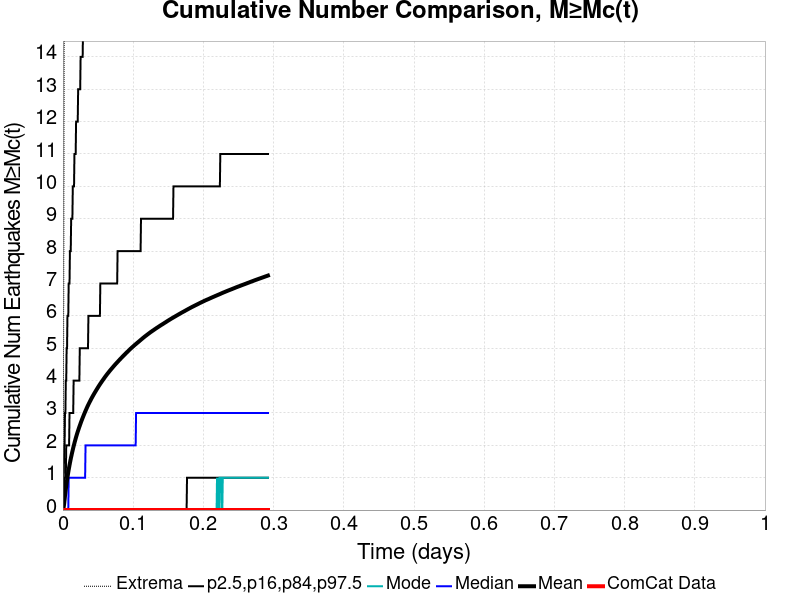

Data behind this chart, as committed beside it:
Time (days), ComCat Data, Simulation Mean, Simulation Median, Simulation Mode, Simulation Minimum, Simulation Maximum, 2.5 %-ile, 16 %-ile, 84 %-ile, 97.5 %-ile
0.0, 0.0, 0.0, 0.0, 0.0, 0.0, 0.0, 0.0, 0.0, 0.0, 0.0
5.85264E-4, 0.0, 0.03342, 0.0, 0.0, 0.0, 3.0, 0.0, 0.0, 0.0, 1.0
0.001171, 0.0, 0.1079, 0.0, 0.0, 0.0, 7.0, 0.0, 0.0, 0.0, 1.0
0.001756, 0.0, 0.2052, 0.0, 0.0, 0.0, 14.0, 0.0, 0.0, 1.0, 2.0
0.002341, 0.0, 0.3239, 0.0, 0.0, 0.0, 21.0, 0.0, 0.0, 1.0, 2.0
0.002926, 0.0, 0.4377, 0.0, 0.0, 0.0, 33.0, 0.0, 0.0, 1.0, 3.0
0.003512, 0.0, 0.5484, 0.0, 0.0, 0.0, 45.0, 0.0, 0.0, 1.0, 3.0
0.004097, 0.0, 0.6511, 0.0, 0.0, 0.0, 56.0, 0.0, 0.0, 1.0, 4.0
0.004682, 0.0, 0.746, 0.0, 0.0, 0.0, 68.0, 0.0, 0.0, 2.0, 4.0
0.005267, 0.0, 0.8395, 0.0, 0.0, 0.0, 84.0, 0.0, 0.0, 2.0, 5.0
0.005853, 0.0, 0.9261, 0.0, 0.0, 0.0, 92.0, 0.0, 0.0, 2.0, 5.0
0.006438, 0.0, 1.011, 0.0, 0.0, 0.0, 105.0, 0.0, 0.0, 2.0, 6.0
0.007023, 0.0, 1.09, 0.0, 0.0, 0.0, 116.0, 0.0, 0.0, 2.0, 6.0
0.007608, 0.0, 1.17, 0.0, 0.0, 0.0, 126.0, 0.0, 0.0, 2.0, 6.0
0.008194, 0.0, 1.245, 1.0, 0.0, 0.0, 137.0, 0.0, 0.0, 2.0, 7.0
0.008779, 0.0, 1.316, 1.0, 0.0, 0.0, 141.0, 0.0, 0.0, 2.0, 7.0
0.009364, 0.0, 1.386, 1.0, 0.0, 0.0, 143.0, 0.0, 0.0, 3.0, 7.0
0.009949, 0.0, 1.454, 1.0, 0.0, 0.0, 154.0, 0.0, 0.0, 3.0, 8.0
0.01053, 0.0, 1.519, 1.0, 0.0, 0.0, 160.0, 0.0, 0.0, 3.0, 8.0
0.01112, 0.0, 1.582, 1.0, 0.0, 0.0, 167.0, 0.0, 0.0, 3.0, 8.0
0.01171, 0.0, 1.641, 1.0, 0.0, 0.0, 172.0, 0.0, 0.0, 3.0, 9.0
0.01229, 0.0, 1.698, 1.0, 0.0, 0.0, 178.0, 0.0, 0.0, 3.0, 9.0
0.01288, 0.0, 1.756, 1.0, 0.0, 0.0, 185.0, 0.0, 0.0, 3.0, 9.0
0.01346, 0.0, 1.811, 1.0, 0.0, 0.0, 192.0, 0.0, 0.0, 3.0, 9.0
0.01405, 0.0, 1.865, 1.0, 0.0, 0.0, 200.0, 0.0, 0.0, 3.0, 10.0
0.01463, 0.0, 1.919, 1.0, 0.0, 0.0, 205.0, 0.0, 0.0, 3.0, 10.0
0.01522, 0.0, 1.97, 1.0, 0.0, 0.0, 211.0, 0.0, 0.0, 4.0, 10.0
0.0158, 0.0, 2.019, 1.0, 0.0, 0.0, 217.0, 0.0, 0.0, 4.0, 10.0
0.01639, 0.0, 2.068, 1.0, 0.0, 0.0, 222.0, 0.0, 0.0, 4.0, 11.0
0.01697, 0.0, 2.117, 1.0, 0.0, 0.0, 230.0, 0.0, 0.0, 4.0, 11.0
0.01756, 0.0, 2.163, 1.0, 0.0, 0.0, 236.0, 0.0, 0.0, 4.0, 11.0
0.01814, 0.0, 2.21, 1.0, 0.0, 0.0, 245.0, 0.0, 0.0, 4.0, 11.0
0.01873, 0.0, 2.254, 1.0, 0.0, 0.0, 250.0, 0.0, 0.0, 4.0, 12.0
0.01931, 0.0, 2.298, 1.0, 0.0, 0.0, 254.0, 0.0, 0.0, 4.0, 12.0
0.0199, 0.0, 2.34, 1.0, 0.0, 0.0, 262.0, 0.0, 0.0, 4.0, 12.0
0.02048, 0.0, 2.381, 1.0, 0.0, 0.0, 270.0, 0.0, 0.0, 4.0, 12.0
0.02107, 0.0, 2.422, 1.0, 0.0, 0.0, 275.0, 0.0, 0.0, 4.0, 12.0
0.02165, 0.0, 2.461, 1.0, 0.0, 0.0, 277.0, 0.0, 0.0, 4.0, 13.0
0.02224, 0.0, 2.498, 1.0, 0.0, 0.0, 279.0, 0.0, 0.0, 4.0, 13.0
0.02283, 0.0, 2.536, 1.0, 0.0, 0.0, 288.0, 0.0, 0.0, 4.0, 13.0
0.02341, 0.0, 2.572, 1.0, 0.0, 0.0, 292.0, 0.0, 0.0, 4.0, 13.0
0.024, 0.0, 2.608, 1.0, 0.0, 0.0, 299.0, 0.0, 0.0, 5.0, 13.0
0.02458, 0.0, 2.644, 1.0, 0.0, 0.0, 302.0, 0.0, 0.0, 5.0, 13.0
0.02517, 0.0, 2.679, 1.0, 0.0, 0.0, 306.0, 0.0, 0.0, 5.0, 14.0
0.02575, 0.0, 2.716, 1.0, 0.0, 0.0, 312.0, 0.0, 0.0, 5.0, 14.0
0.02634, 0.0, 2.75, 1.0, 0.0, 0.0, 315.0, 0.0, 0.0, 5.0, 14.0
0.02692, 0.0, 2.783, 1.0, 0.0, 0.0, 318.0, 0.0, 0.0, 5.0, 14.0
0.02751, 0.0, 2.817, 1.0, 0.0, 0.0, 322.0, 0.0, 0.0, 5.0, 14.0
0.02809, 0.0, 2.848, 1.0, 0.0, 0.0, 327.0, 0.0, 0.0, 5.0, 14.0
0.02868, 0.0, 2.88, 1.0, 0.0, 0.0, 333.0, 0.0, 0.0, 5.0, 15.0
0.02926, 0.0, 2.912, 1.0, 0.0, 0.0, 340.0, 0.0, 0.0, 5.0, 15.0
0.02985, 0.0, 2.944, 1.0, 0.0, 0.0, 345.0, 0.0, 0.0, 5.0, 15.0
0.03043, 0.0, 2.975, 1.0, 0.0, 0.0, 352.0, 0.0, 0.0, 5.0, 15.0
0.03102, 0.0, 3.005, 1.0, 0.0, 0.0, 361.0, 0.0, 0.0, 5.0, 15.0
0.0316, 0.0, 3.035, 1.0, 0.0, 0.0, 365.0, 0.0, 0.0, 5.0, 15.0
0.03219, 0.0, 3.065, 2.0, 0.0, 0.0, 370.0, 0.0, 0.0, 5.0, 15.0
0.03277, 0.0, 3.094, 2.0, 0.0, 0.0, 379.0, 0.0, 0.0, 5.0, 16.0
0.03336, 0.0, 3.123, 2.0, 0.0, 0.0, 386.0, 0.0, 0.0, 5.0, 16.0
0.03395, 0.0, 3.152, 2.0, 0.0, 0.0, 394.0, 0.0, 0.0, 5.0, 16.0
0.03453, 0.0, 3.18, 2.0, 0.0, 0.0, 402.0, 0.0, 0.0, 5.0, 16.0
... 440 more rows
